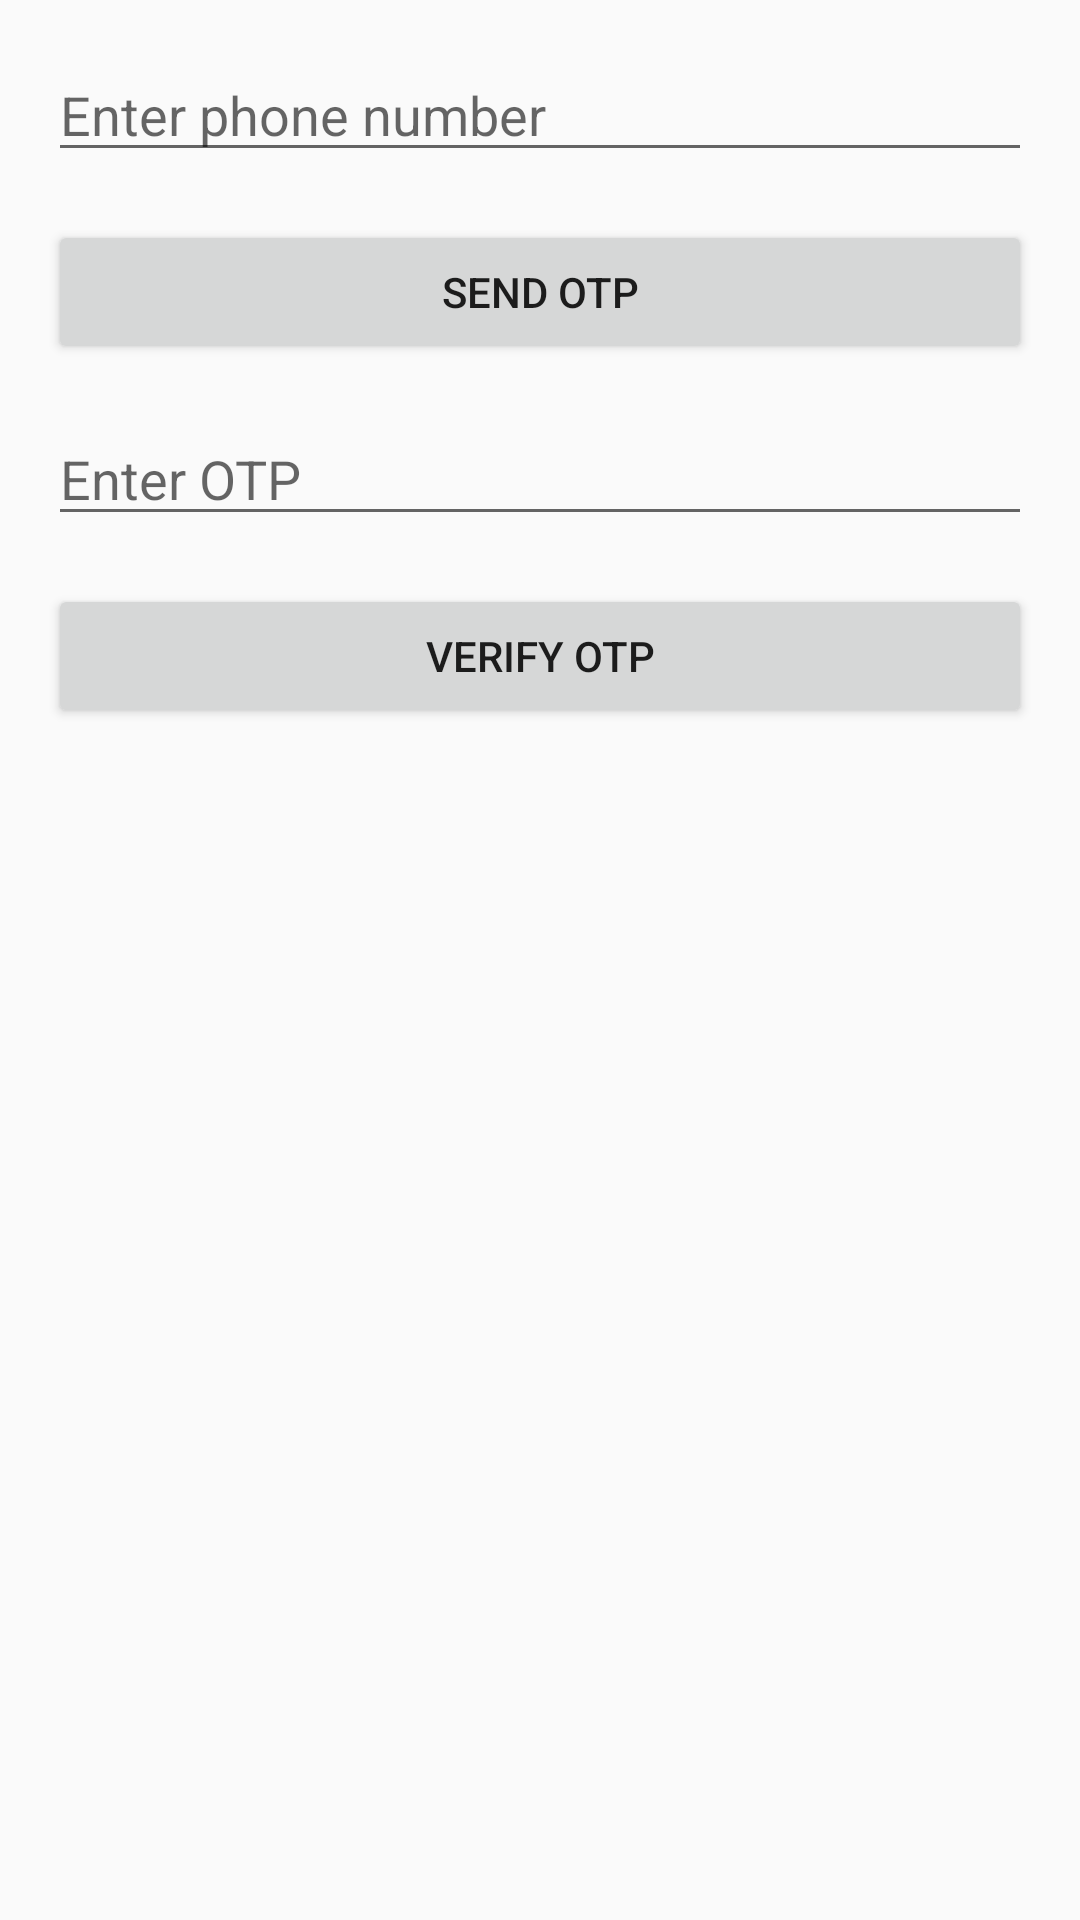

Layout XML and referenced resources for this Android screen:
<!-- AndroidManifest.xml: application theme AppTheme -->
<!-- res/layout/activity_main.xml -->
<LinearLayout
    xmlns:android="http://schemas.android.com/apk/res/android"
    android:layout_width="match_parent"
    android:layout_height="match_parent"
    android:orientation="vertical"
    android:padding="16dp">

    
    <LinearLayout
        android:id="@+id/phone_layout"
        android:layout_width="match_parent"
        android:layout_height="wrap_content"
        android:orientation="vertical">

        <EditText
            android:id="@+id/et_phone_number"
            android:layout_width="match_parent"
            android:layout_height="wrap_content"
            android:hint="Enter phone number"
            android:inputType="phone"
            android:layout_marginBottom="16dp" />

        <Button
            android:id="@+id/btn_send_otp"
            android:layout_width="match_parent"
            android:layout_height="wrap_content"
            android:text="Send OTP"
            android:layout_marginBottom="16dp" />
    </LinearLayout>

    
    <LinearLayout
        android:id="@+id/otp_layout"
        android:layout_width="match_parent"
        android:layout_height="wrap_content"
        android:orientation="vertical">

        <EditText
            android:id="@+id/et_otp"
            android:layout_width="match_parent"
            android:layout_height="wrap_content"
            android:hint="Enter OTP"
            android:inputType="number"
            android:layout_marginBottom="16dp" />

        <Button
            android:id="@+id/btn_verify_otp"
            android:layout_width="match_parent"
            android:layout_height="wrap_content"
            android:text="Verify OTP" />
    </LinearLayout>
</LinearLayout>
<!-- resources referenced by this layout -->
<resources>
  <style name="AppTheme" parent="Theme.AppCompat.Light.DarkActionBar">
      
      <item name="colorPrimary">@color/colorPrimary</item>
      <item name="colorPrimaryDark">@color/colorPrimaryDark</item>
      <item name="colorAccent">@color/colorAccent</item>
  </style>
  <!-- not gathered from this repository: default colours our renderer supplied (Android Studio template values) -->
  <color name="colorPrimary">#FF6200EE</color>
  <color name="colorPrimaryDark">#FF3700B3</color>
  <color name="colorAccent">#FF03DAC5</color>
</resources>
